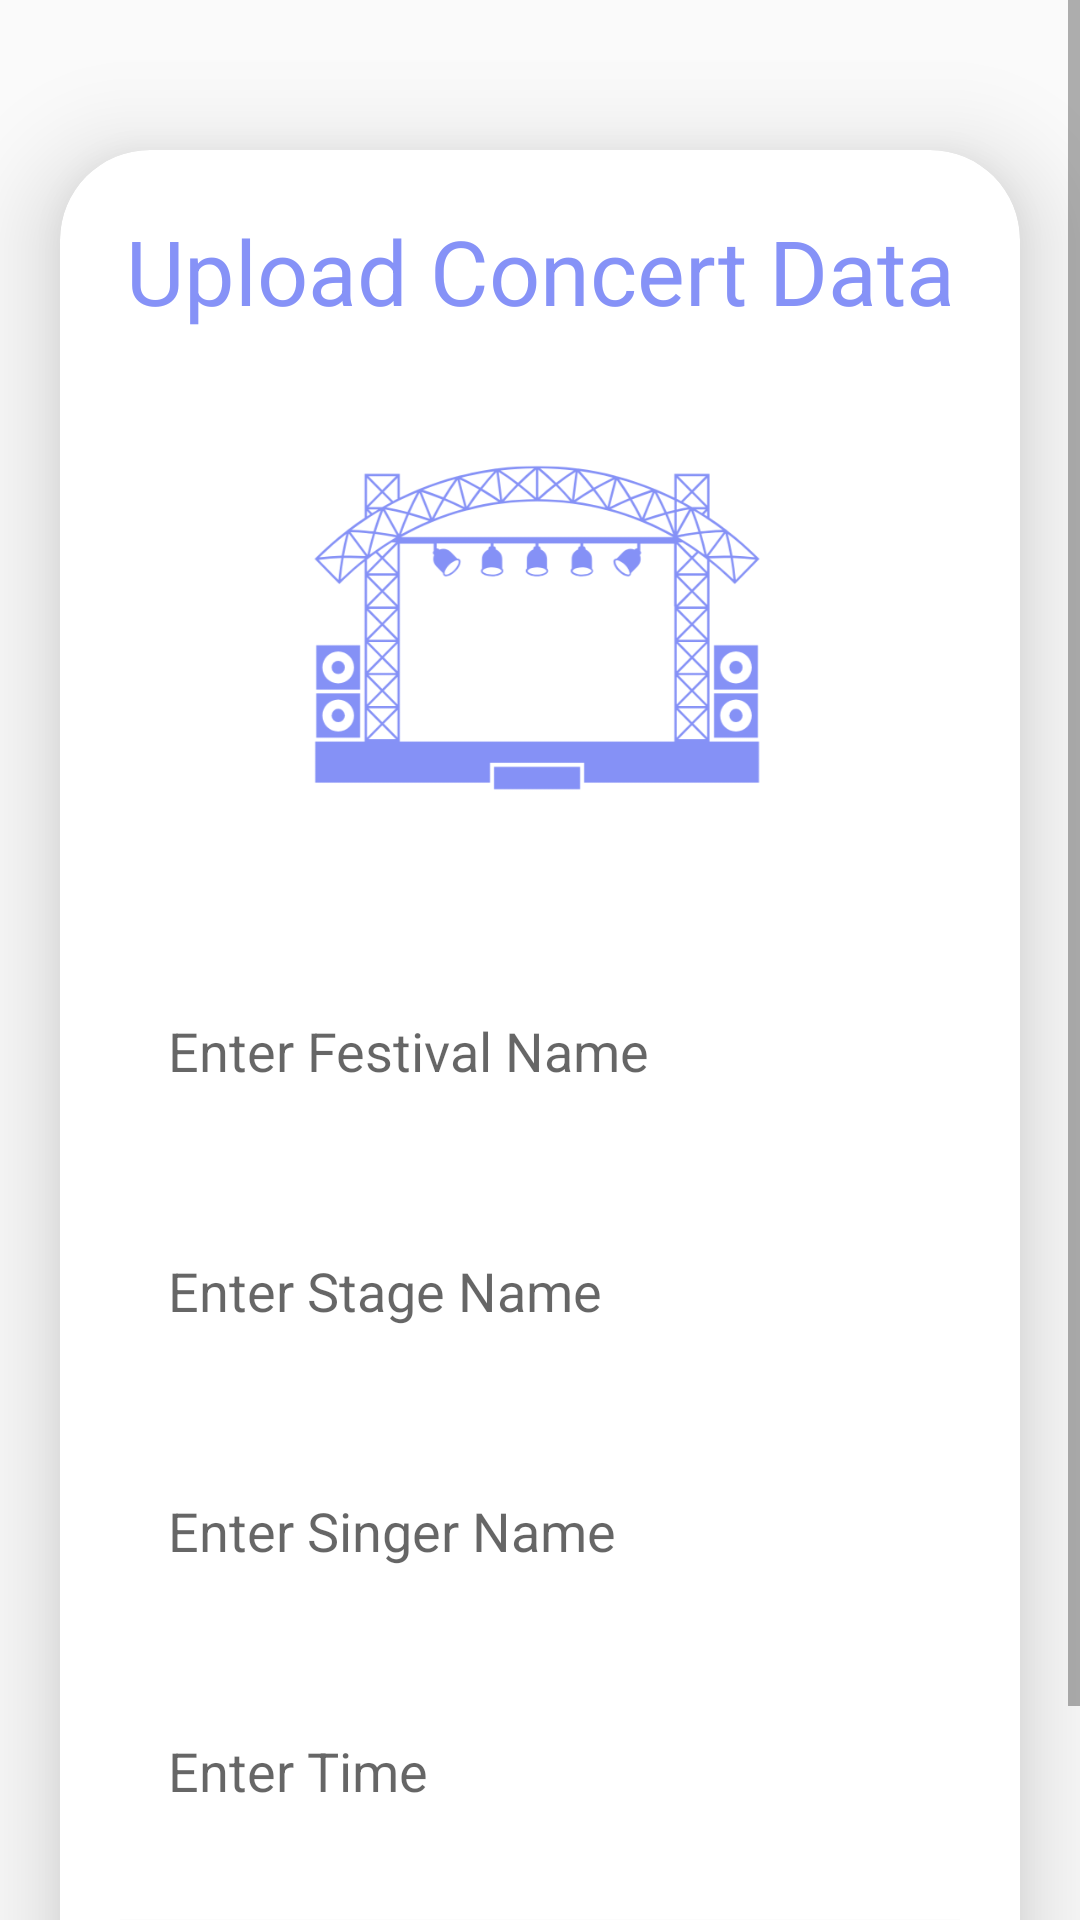

Produce the Android XML layout that renders to this screen, including the resource entries it uses.
<!-- AndroidManifest.xml: activity theme Theme.AppCompat.DayNight.NoActionBar -->
<!-- res/layout/activity_upload.xml -->
<?xml version="1.0" encoding="utf-8"?>
<ScrollView
    xmlns:android="http://schemas.android.com/apk/res/android"
    xmlns:app="http://schemas.android.com/apk/res-auto"
    xmlns:tools="http://schemas.android.com/tools"
    android:layout_width="match_parent"
    android:layout_height="match_parent"
    android:orientation="vertical"
    tools:context=".AddFragment">

    <androidx.cardview.widget.CardView
        android:layout_width="match_parent"
        android:layout_height="wrap_content"
        android:layout_marginTop="50dp"
        android:layout_marginEnd="20dp"
        android:layout_marginStart="20dp"
        app:cardCornerRadius="30dp"
        app:cardElevation="20dp">

        <LinearLayout
            android:layout_width="match_parent"
            android:layout_height="wrap_content"
            android:orientation="vertical"
            android:layout_gravity="center_horizontal"
            android:padding="20dp"
            android:background="@drawable/lavender_border">

            <TextView
                android:layout_width="match_parent"
                android:layout_height="wrap_content"
                android:text="Upload Concert Data"
                android:textSize="30sp"
                android:textAlignment="center"
                android:textColor="@color/lavender"/>

            <ImageView
                android:layout_width="match_parent"
                android:layout_height="180dp"
                android:src="@drawable/concertspace"
                android:id="@+id/uploadImage"
                android:layout_marginTop="10dp"
                android:scaleType="fitXY"/>

            <EditText
                android:layout_width="match_parent"
                android:layout_height="60dp"
                android:id="@+id/uploadTopic"
                android:background="@drawable/lavender_border"
                android:layout_marginTop="20dp"
                android:padding="16dp"
                android:hint="Enter Festival Name"
                android:gravity="start|center_vertical"
                android:textColor="@color/lavender"/>

            <EditText
                android:layout_width="match_parent"
                android:layout_height="60dp"
                android:id="@+id/uploadDesc"
                android:background="@drawable/lavender_border"
                android:layout_marginTop="20dp"
                android:padding="16dp"
                android:hint="Enter Stage Name"
                android:gravity="start|center_vertical"
                android:textColor="@color/lavender"/>

            <EditText
                android:layout_width="match_parent"
                android:layout_height="60dp"
                android:id="@+id/uploadLang"
                android:background="@drawable/lavender_border"
                android:layout_marginTop="20dp"
                android:padding="16dp"
                android:hint="Enter Singer Name"
                android:gravity="start|center_vertical"
                android:textColor="@color/lavender"/>

            <EditText
                android:layout_width="match_parent"
                android:layout_height="60dp"
                android:id="@+id/uploadDate"
                android:background="@drawable/lavender_border"
                android:layout_marginTop="20dp"
                android:padding="16dp"
                android:hint="Enter Time"
                android:gravity="start|center_vertical"
                android:textColor="@color/lavender"/>

            <Button
                android:layout_width="match_parent"
                android:layout_height="60dp"
                android:text="Save"
                android:textColor="@color/white"
                android:id="@+id/saveButton"
                android:textSize="18sp"
                android:layout_marginTop="20dp"
                android:background="@color/lavender"
                app:cornerRadius = "20dp"/>

        </LinearLayout>

        <androidx.recyclerview.widget.RecyclerView
            android:id="@+id/festivalListRecyclerView"
            android:layout_width="match_parent"
            android:layout_height="match_parent"
            android:layout_marginTop="20dp" />

    </androidx.cardview.widget.CardView>

</ScrollView>
<!-- resources referenced by this layout -->
<resources>
  <color name="lavender">#8692f7</color>
  <color name="white">#FFFFFFFF</color>
  <!-- drawable concertspace: png bitmap (drawable, 49605 bytes) -->
</resources>
